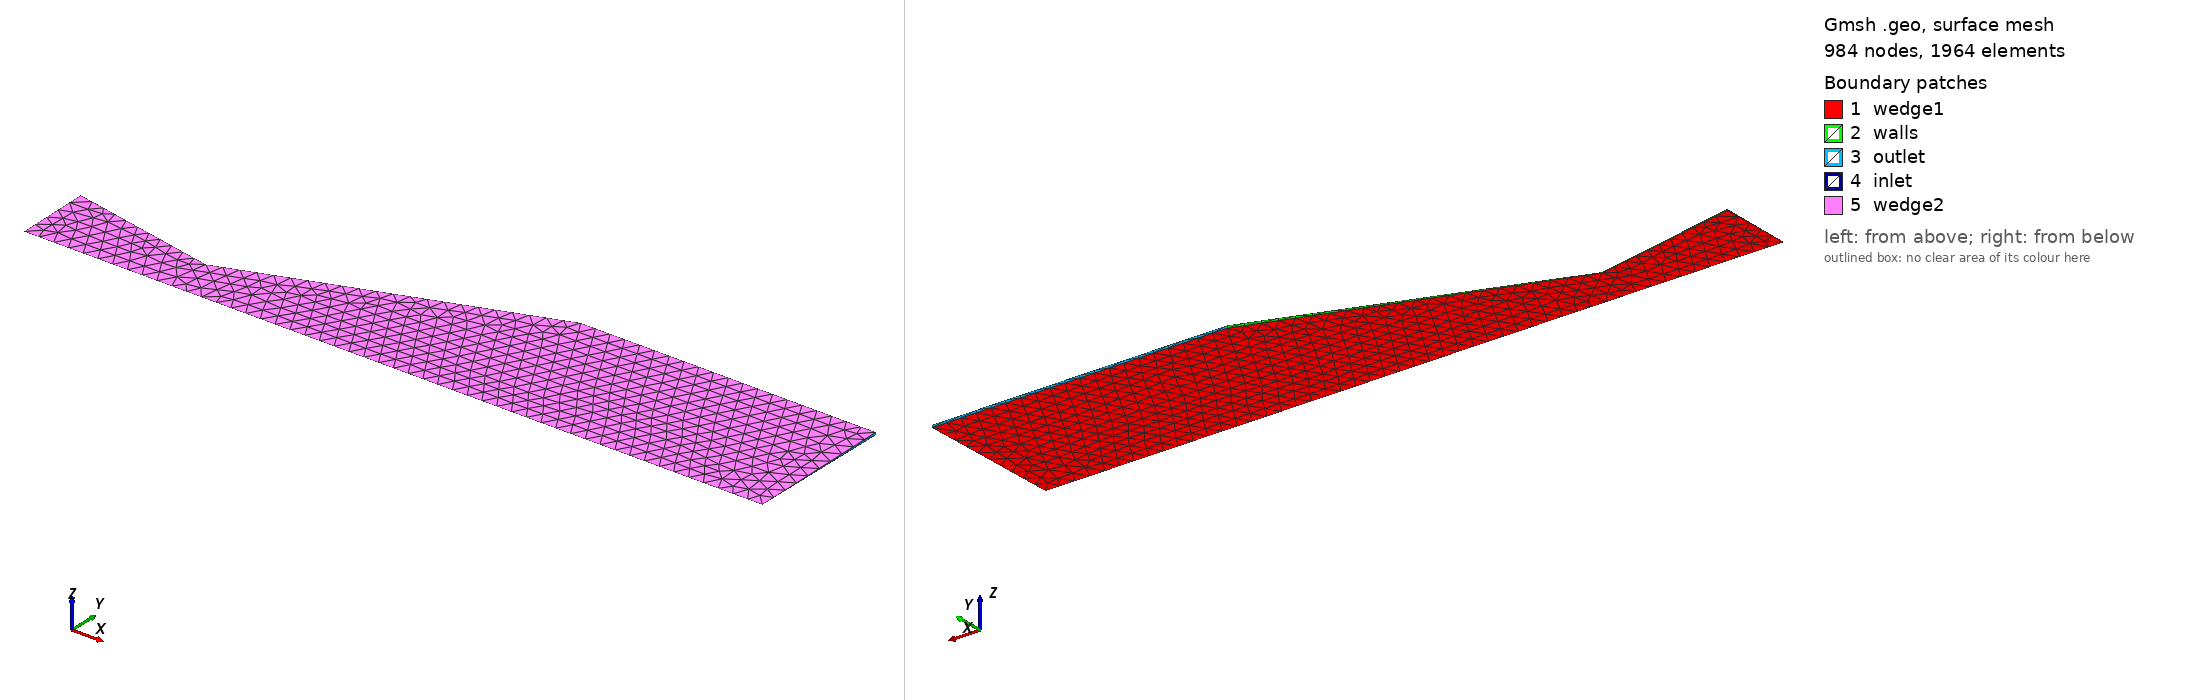

Gmsh geometry script, surface-meshed: 984 nodes, 1964 surface elements. Boundary patches (legend numbers): 1 wedge1, 2 walls, 3 outlet, 4 inlet, 5 wedge2. Left view from above one corner, right view from below the opposite corner. Legend entries are the model's physical surfaces. The drawing asked Gmsh for element sizes between 1% and 20% of the model's largest extent; the script's own settings can give other sizes.

=== laval.geo (drawn) ===
// Parameters
ls = 1e-1;
angle_deg = 1.0;  // angle of the wedge
angle_rad = angle_deg * Pi / 180.0;
L_throat = 1.0;
L_exit = 3.0;
H_throat = 0.3;
H_exit = 1.0;
L_box = 2.0;

// Create 2D profile (nozzle contour)
Point(1) = {0.0, 0.5, 0.0, ls};          // Inlet (top)
Point(2) = {L_throat, H_throat, 0.0, ls}; // Throat
Point(3) = {L_exit, H_exit, 0.0, ls};     // Nozzle exit
Point(4) = {L_exit + L_box, H_exit, 0.0, ls}; // Outlet box (top)
Point(5) = {L_exit + L_box, 0.0, 0.0, ls};    // Outlet box (bottom)
Point(6) = {L_exit, 0.0, 0.0, ls};        // Nozzle exit (bottom)
Point(7) = {L_throat, 0.0, 0.0, ls};      // Throat (bottom)
Point(8) = {0.0, 0.0, 0.0, ls};           // Inlet (bottom)

// Connect points with lines
Line(1) = {1, 2};
Line(2) = {2, 3};
Line(3) = {3, 4};
Line(4) = {4, 5};
Line(5) = {5, 6};
Line(6) = {6, 7};
Line(7) = {7, 8};
Line(8) = {8, 1};

// Create curve loop and surface
Curve Loop(1) = {1, 2, 3, 4, 5, 6, 7, 8};
Plane Surface(1) = {1};

// Rotate surface around X axis by -angle_rad/2
Rotate {{1, 0, 0}, {0, 0, 0}, -angle_rad/2} { Surface{1}; }

// Revolve surface around X axis by angle_rad to create wedge
out[] = Extrude {{1, 0, 0}, {0, 0, 0}, angle_rad} { Surface{1}; };

// Physical groups
Physical Surface("inlet") = {out[6]};
Physical Surface("outlet") = {out[4], out[5]};
Physical Surface("walls") = {out[2], out[3]};
Physical Surface("wedge1") = {1};  // Original surface
Physical Surface("wedge2") = {out[0]};  // Other side of the wedge

// Volume
Physical Volume("fluid") = {out[1]};

// Generate mesh
Mesh 3;
// Mesh.MeshSizeMin = 0.01;
// Mesh.MeshSizeMax = 0.03;

// Save mesh in legacy format for OpenFOAM
// Mesh.MshFileVersion = 2.2;
// Save "laval.msh";
